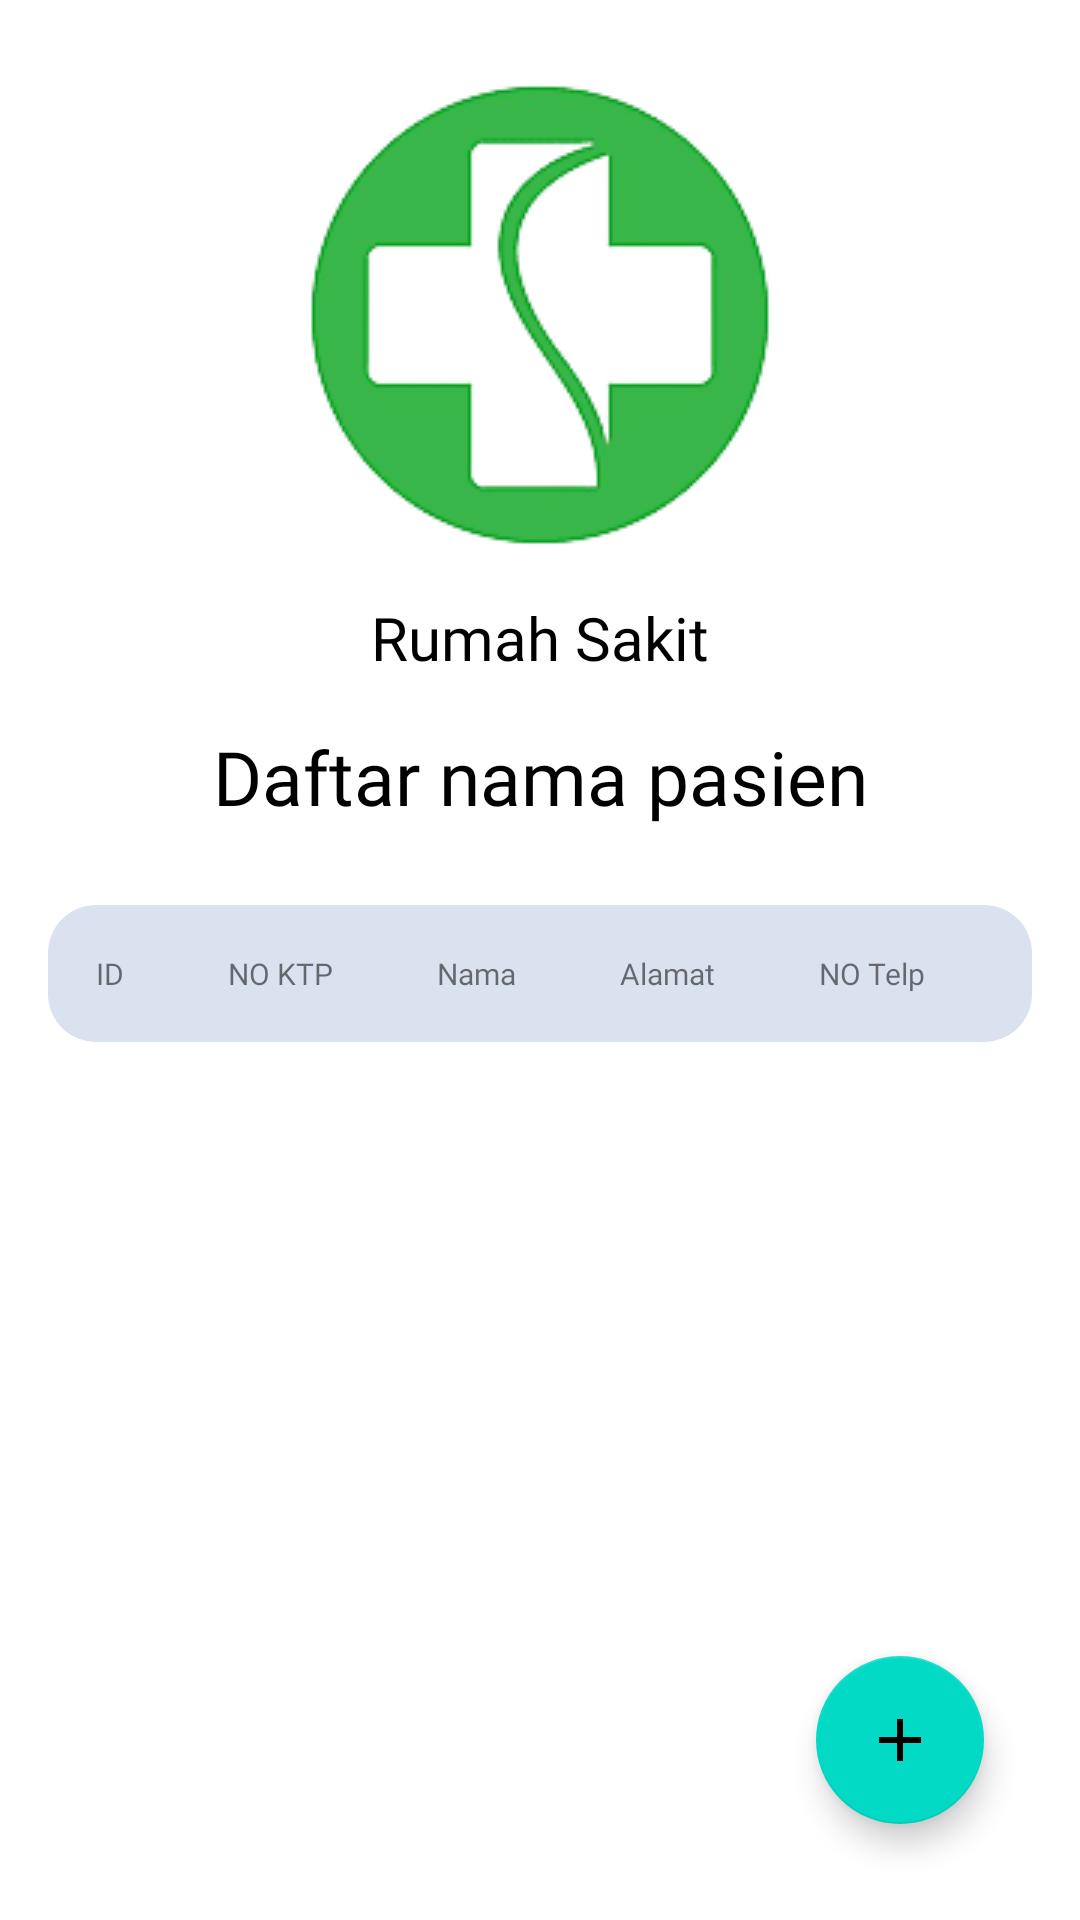

Reconstruct the res/layout file that produces this screen, plus the resources it refers to.
<!-- AndroidManifest.xml: application theme Theme.PasienRumahSakit -->
<!-- res/layout/fragment_list.xml -->
<?xml version="1.0" encoding="utf-8"?>
<androidx.constraintlayout.widget.ConstraintLayout xmlns:android="http://schemas.android.com/apk/res/android"
    xmlns:app="http://schemas.android.com/apk/res-auto"
    xmlns:tools="http://schemas.android.com/tools"
    android:layout_width="match_parent"
    android:layout_height="match_parent"
    tools:context=".ListFragment">

    <LinearLayout
        android:id="@+id/header"
        android:layout_width="match_parent"
        android:layout_height="wrap_content"
        android:orientation="vertical"
        android:padding="10dp"
        android:layout_marginTop="16dp"
        android:layout_marginStart="16dp"
        android:layout_marginEnd="16dp"
        app:layout_constraintStart_toStartOf="parent"
        app:layout_constraintEnd_toEndOf="parent"
        app:layout_constraintTop_toTopOf="parent">

        <ImageView
            android:layout_width="match_parent"
            android:layout_height="wrap_content"
            android:src="@drawable/logo_rs"
            android:layout_gravity="center"/>

        <TextView
            android:layout_width="match_parent"
            android:layout_height="wrap_content"
            android:text="Rumah Sakit"
            android:textSize="20dp"
            android:textColor="@color/black"
            android:layout_marginTop="16dp"
            android:fontFamily="@font/helv_children"
            android:gravity="center"/>

        <TextView
            android:layout_width="match_parent"
            android:layout_height="wrap_content"
            android:layout_marginTop="16dp"
            android:text="Daftar nama pasien"
            android:textColor="@color/black"
            android:gravity="center"
            android:fontFamily="@font/helv_children"
            android:textSize="25dp"/>

    </LinearLayout>

    <LinearLayout
        android:id="@+id/header2"
        android:layout_width="match_parent"
        android:layout_height="wrap_content"
        android:orientation="vertical"
        android:layout_marginTop="16dp"
        android:layout_marginStart="16dp"
        android:layout_marginEnd="16dp"
        app:layout_constraintStart_toStartOf="parent"
        app:layout_constraintEnd_toEndOf="parent"
        android:padding="16dp"
        android:background="@drawable/border_radius"
        app:layout_constraintTop_toBottomOf="@+id/header">

    <LinearLayout
        android:layout_width="match_parent"
        android:layout_height="wrap_content"
        android:orientation="horizontal">

        <androidx.constraintlayout.widget.ConstraintLayout
            android:layout_width="match_parent"
            android:layout_height="match_parent">

            <TextView
                android:id="@+id/text1"
                android:layout_width="wrap_content"
                android:layout_height="0dp"
                android:fontFamily="@font/helv_children"
                android:text="ID"
                android:textSize="10sp"
                app:layout_constraintStart_toStartOf="parent"
                app:layout_constraintTop_toTopOf="parent"
                app:layout_constraintBottom_toBottomOf="parent"/>

            <TextView
                android:id="@+id/text2"
                android:layout_width="wrap_content"
                android:layout_height="0dp"
                android:fontFamily="@font/helv_children"
                android:text="NO KTP"
                android:textSize="10sp"
                android:layout_marginStart="15dp"
                app:layout_constraintStart_toEndOf="@+id/text1"
                app:layout_constraintTop_toTopOf="parent"
                app:layout_constraintBottom_toBottomOf="parent"
                app:layout_constraintEnd_toStartOf="@+id/text3"/>

            <TextView
                android:id="@+id/text3"
                android:layout_width="wrap_content"
                android:layout_height="0dp"
                android:fontFamily="@font/helv_children"
                android:text="Nama"
                android:textSize="10sp"
                android:layout_marginStart="15dp"
                app:layout_constraintStart_toEndOf="@+id/text2"
                app:layout_constraintTop_toTopOf="parent"
                app:layout_constraintBottom_toBottomOf="parent"
                app:layout_constraintEnd_toStartOf="@+id/text4"/>

            <TextView
                android:id="@+id/text4"
                android:layout_width="wrap_content"
                android:layout_height="0dp"
                android:fontFamily="@font/helv_children"
                android:text="Alamat"
                android:textSize="10sp"
                android:layout_marginStart="15dp"
                app:layout_constraintStart_toEndOf="@+id/text3"
                app:layout_constraintTop_toTopOf="parent"
                app:layout_constraintBottom_toBottomOf="parent"
                app:layout_constraintEnd_toStartOf="@+id/text5"/>

            <TextView
                android:id="@+id/text5"
                android:layout_width="wrap_content"
                android:layout_height="match_parent"
                android:fontFamily="@font/helv_children"
                android:text="NO Telp"
                android:textSize="10sp"
                android:layout_marginStart="15dp"
                app:layout_constraintStart_toEndOf="@+id/text4"
                app:layout_constraintTop_toTopOf="parent"
                app:layout_constraintBottom_toBottomOf="parent"
                app:layout_constraintEnd_toEndOf="parent"/>

        </androidx.constraintlayout.widget.ConstraintLayout>
    </LinearLayout>
    </LinearLayout>

    <androidx.recyclerview.widget.RecyclerView
        android:id="@+id/rvUser"
        android:layout_width="match_parent"
        android:layout_height="wrap_content"
        android:layout_marginTop="16dp"
        android:layout_marginStart="16dp"
        android:layout_marginEnd="16dp"
        app:layout_constraintTop_toBottomOf="@+id/header2"
        app:layout_constraintStart_toStartOf="parent"
        app:layout_constraintEnd_toEndOf="parent"
        tools:listitem="@layout/custom_row"/>

    <com.google.android.material.floatingactionbutton.FloatingActionButton
        android:id="@+id/fabList"
        android:layout_width="wrap_content"
        android:layout_height="wrap_content"
        android:clickable="true"
        android:src="@drawable/baseline_add_24"
        android:layout_marginEnd="32dp"
        android:layout_marginBottom="32dp"
        app:layout_constraintBottom_toBottomOf="parent"
        app:layout_constraintEnd_toEndOf="parent"/>
</androidx.constraintlayout.widget.ConstraintLayout>
<!-- res/layout/custom_row.xml (included above) -->
<?xml version="1.0" encoding="utf-8"?>
<androidx.constraintlayout.widget.ConstraintLayout xmlns:android="http://schemas.android.com/apk/res/android"
    android:layout_width="match_parent"
    android:layout_height="match_parent"
    xmlns:app="http://schemas.android.com/apk/res-auto"
    android:orientation="horizontal"
    android:id="@+id/rowLayout">


        <LinearLayout
            android:layout_width="match_parent"
            android:layout_height="wrap_content"
            android:orientation="horizontal"
            android:layout_marginStart="16dp"
            android:layout_marginEnd="16dp"
            app:layout_constraintEnd_toEndOf="parent"
            app:layout_constraintStart_toStartOf="parent"
            app:layout_constraintTop_toTopOf="parent">

            <androidx.constraintlayout.widget.ConstraintLayout
                android:layout_width="match_parent"
                android:layout_height="match_parent">

                <TextView
                    android:id="@+id/tvnoID"
                    android:layout_width="wrap_content"
                    android:layout_height="0dp"
                    android:fontFamily="@font/helv_children"
                    android:text="ID"
                    android:textSize="10sp"
                    app:layout_constraintStart_toStartOf="parent"
                    app:layout_constraintTop_toTopOf="parent"
                    app:layout_constraintBottom_toBottomOf="parent"/>

                <TextView
                    android:id="@+id/tvnoKTP"
                    android:layout_width="wrap_content"
                    android:layout_height="0dp"
                    android:fontFamily="@font/helv_children"
                    android:text="NO KTP"
                    android:textSize="10sp"
                    android:layout_marginStart="15dp"
                    app:layout_constraintStart_toEndOf="@+id/tvnoID"
                    app:layout_constraintTop_toTopOf="parent"
                    app:layout_constraintBottom_toBottomOf="parent"
                    app:layout_constraintEnd_toStartOf="@+id/tvnama"/>

                <TextView
                    android:id="@+id/tvnama"
                    android:layout_width="wrap_content"
                    android:layout_height="0dp"
                    android:fontFamily="@font/helv_children"
                    android:text="Nama"
                    android:textSize="10sp"
                    android:layout_marginStart="15dp"
                    app:layout_constraintStart_toEndOf="@+id/tvnoKTP"
                    app:layout_constraintTop_toTopOf="parent"
                    app:layout_constraintBottom_toBottomOf="parent"
                    app:layout_constraintEnd_toStartOf="@+id/tvalamat"/>

                <TextView
                    android:id="@+id/tvalamat"
                    android:layout_width="wrap_content"
                    android:layout_height="0dp"
                    android:fontFamily="@font/helv_children"
                    android:text="Alamat"
                    android:textSize="10sp"
                    android:layout_marginStart="15dp"
                    app:layout_constraintStart_toEndOf="@+id/tvnama"
                    app:layout_constraintTop_toTopOf="parent"
                    app:layout_constraintBottom_toBottomOf="parent"
                    app:layout_constraintEnd_toStartOf="@+id/tvnoHP"/>

                <TextView
                    android:id="@+id/tvnoHP"
                    android:layout_width="wrap_content"
                    android:layout_height="match_parent"
                    android:fontFamily="@font/helv_children"
                    android:text="NO Telp"
                    android:textSize="10sp"
                    android:layout_marginStart="15dp"
                    app:layout_constraintStart_toEndOf="@+id/tvalamat"
                    app:layout_constraintTop_toTopOf="parent"
                    app:layout_constraintBottom_toBottomOf="parent"
                    app:layout_constraintEnd_toEndOf="parent"/>

            </androidx.constraintlayout.widget.ConstraintLayout>
        </LinearLayout>


</androidx.constraintlayout.widget.ConstraintLayout>
<!-- resources referenced by this layout -->
<resources>
  <color name="black">#FF000000</color>
      
      // New Font Color
  <!-- drawable baseline_add_24 (drawable) -->
  <vector android:height="24dp" android:tint="#FF8732"
      android:viewportHeight="24" android:viewportWidth="24"
      android:width="24dp" xmlns:android="http://schemas.android.com/apk/res/android">
      <path android:fillColor="@android:color/white" android:pathData="M19,13h-6v6h-2v-6H5v-2h6V5h2v6h6v2z"/>
  </vector>
  <!-- drawable border_radius (drawable) -->
  <?xml version="1.0" encoding="utf-8"?>
  <layer-list xmlns:android="http://schemas.android.com/apk/res/android">
      <item>
          <shape android:shape="rectangle">
              <solid android:color="@color/abu"/>
              <corners android:radius="16dp"/>
          </shape>
      </item>
  </layer-list>
  <!-- drawable logo_rs: png bitmap (drawable, 10491 bytes) -->
  <style name="Theme.PasienRumahSakit" parent="Theme.MaterialComponents.DayNight.DarkActionBar">
          
          <item name="colorPrimary">@color/purple_500</item>
          <item name="colorPrimaryVariant">@color/purple_700</item>
          <item name="colorOnPrimary">@color/white</item>
          
          <item name="colorSecondary">@color/teal_200</item>
          <item name="colorSecondaryVariant">@color/teal_700</item>
          <item name="colorOnSecondary">@color/black</item>
          
          <item name="android:statusBarColor">?attr/colorPrimaryVariant</item>
          
      </style>
  <color name="abu">#DBE2EF</color>
  <color name="purple_500">#FF6200EE</color>
  <color name="purple_700">#FF3700B3</color>
  <color name="white">#FFFFFFFF</color>
  <color name="teal_200">#FF03DAC5</color>
  <color name="teal_700">#FF018786</color>
</resources>
